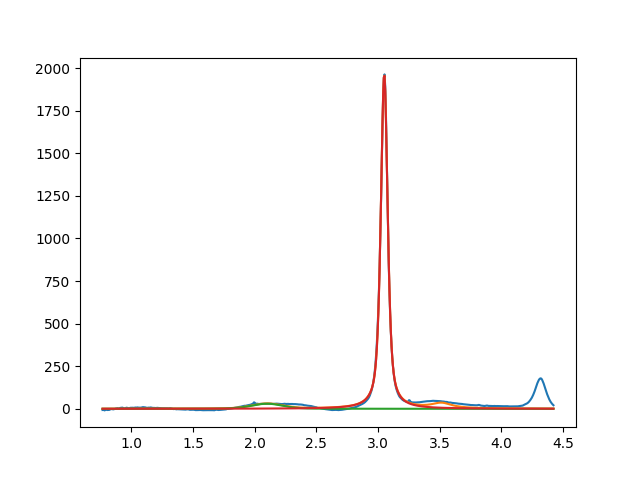

Data behind this chart, as committed beside it:
2.099999999999999645e+00, 2.999999999999999645e+01, 2.999999999999999334e-01, 7.273689730926130581e-01
3.050229298737664685e+00, 1.963255741193507674e+03, 6.575112843271441188e-02, 3.730872131147704440e-01
3.514761388805000220e+00, 2.999999999999999645e+01, 1.999999999999999833e-01, 5.126741448179748322e-21
